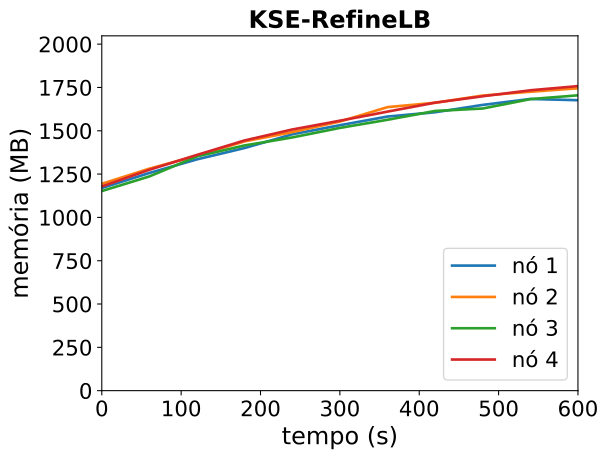

Source data for this figure (header and first rows):
timestamp, ppgcc-m02_pod_amount, ppgcc-m02_memory, ppgcc-m02_cpu, ppgcc-m03_pod_amount, ppgcc-m03_memory, ppgcc-m03_cpu, ppgcc-m04_pod_amount, ppgcc-m04_memory, ppgcc-m04_cpu, ppgcc-m05_pod_amount, ppgcc-m05_memory, ppgcc-m05_cpu
0, 10, 1197628, 96936699, 10, 1222668, 104925333, 10, 1179732, 82444931, 10, 1207068, 119633081
60, 10, 1286728, 172157496, 10, 1312296, 191791899, 10, 1266324, 181116110, 10, 1305672, 210096167
120, 10, 1367116, 234190122, 10, 1389252, 275243880, 10, 1384464, 265122906, 10, 1393452, 310208584
180, 10, 1434304, 315705230, 10, 1473600, 360990110, 10, 1449540, 311247663, 10, 1478988, 403887859
240, 10, 1515220, 419904570, 10, 1528116, 426168485, 10, 1496664, 349903920, 10, 1543668, 447608089
300, 10, 1568944, 459125769, 10, 1590684, 489893111, 10, 1553028, 439810981, 10, 1595544, 524640902
360, 10, 1620160, 516210893, 10, 1675824, 623399023, 10, 1601076, 441162104, 10, 1649268, 648211108
420, 10, 1645504, 605310984, 10, 1701696, 661540226, 10, 1653216, 558603169, 10, 1702332, 684836924
480, 10, 1688932, 642992780, 10, 1744200, 799460722, 10, 1667604, 570726816, 10, 1740084, 743255131
540, 10, 1724044, 710597841, 10, 1766772, 813052947, 10, 1723176, 676355045, 10, 1775328, 827573293
600, 10, 1716652, 746103845, 10, 1787232, 903936754, 10, 1745748, 720788940, 10, 1800144, 921244614
